Run: headless pygame with SDL's dummy video driver; simulated clock (each Clock.tick advances the game by its frame time, no real sleeping); random seed 0; keys injected as events and as key.get_pressed() state; mouse plan: one left click at the window centre at the start of phase 2, then a move to the lower-right quarter at the start of phase 3.
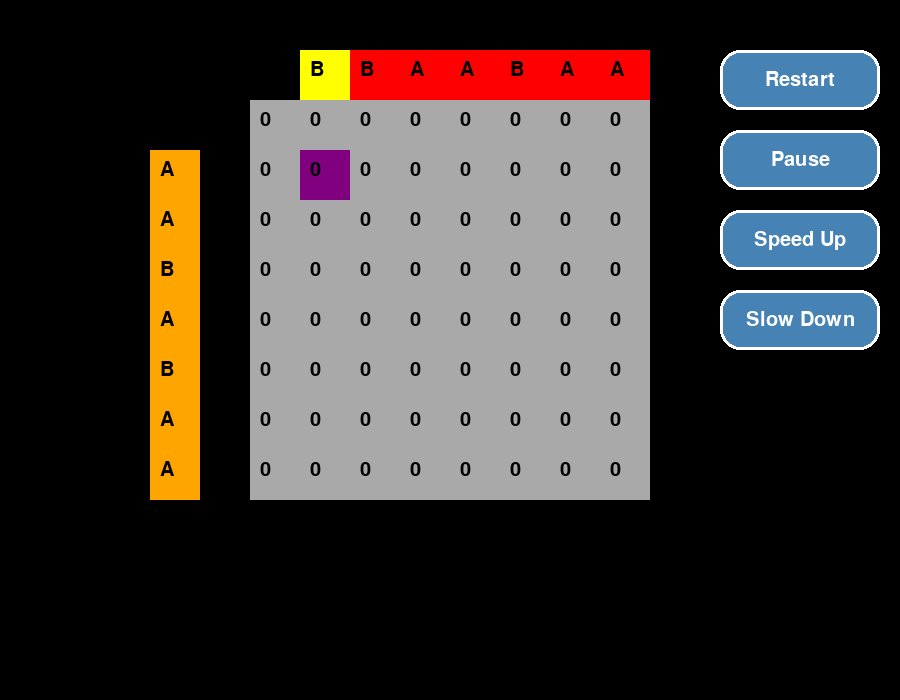
Frame 1 of 4 · flips 1–60 · no input
Frame 2 of 4 · flips 61–180 · clicked the window centre · tapped SPACE, RETURN · held RIGHT (→), D · screen unchanged from frame 1, image omitted
Frame 3 of 4 · flips 181–300 · moved the mouse to the lower-right quarter · held DOWN (↓), S · screen unchanged from frame 2, image omitted
Frame 4 of 4 · flips 301–420 · held LEFT (←), A, UP (↑), W · screen unchanged from frame 3, image omitted

The pygame program that drew these frames:

import pygame
import sys

pygame.init()

WIDTH, HEIGHT = 900, 700
screen = pygame.display.set_mode((WIDTH, HEIGHT))
pygame.display.set_caption("LCS Animation")

BLACK = (0, 0, 0)
WHITE = (255, 255, 255)
GREEN = (0, 255, 0)
RED = (255, 0, 0)
BLUE = (0, 0, 255)
ORANGE = (255, 165, 0)
GREY = (169, 169, 169)
YELLOW = (255, 255, 0)
PURPLE = (128, 0, 128)
BUTTON_COLOR = (70, 130, 180)
BUTTON_HOVER_COLOR = (100, 149, 237)

font = pygame.font.SysFont("comicsans", 30)

text1 = "AABABAA"
text2 = "BBAABAA"

index_i, index_j = 1, 1
animation_speed = 1500
last_update_time = pygame.time.get_ticks()
paused = False

m, n = len(text1), len(text2)
dp = [[0] * (n + 1) for _ in range(m + 1)]
all_lcs = set()
is_animation_complete = False


def reset_animation():
    global index_i, index_j, dp, is_animation_complete, all_lcs, paused
    index_i, index_j = 1, 1
    dp = [[0] * (n + 1) for _ in range(m + 1)]
    all_lcs.clear()
    is_animation_complete = False
    paused = False


def draw_strings():
    start_x, start_y = 200, 50
    box_size = 50
    for i, char in enumerate(text1):
        color = ORANGE if i + 1 == index_i else ORANGE
        pygame.draw.rect(
            screen,
            color,
            pygame.Rect(
                start_x - box_size, start_y + (i + 2) * box_size, box_size, box_size
            ),
        )
        text = font.render(char, True, BLACK)
        screen.blit(text, (start_x - box_size + 10, start_y + (i + 2) * box_size + 10))

    for j, char in enumerate(text2):
        color = YELLOW if j + 1 == index_j else RED
        pygame.draw.rect(
            screen,
            color,
            pygame.Rect(start_x + (j + 2) * box_size, start_y, box_size, box_size),
        )
        text = font.render(char, True, BLACK)
        screen.blit(text, (start_x + (j + 2) * box_size + 10, start_y + 10))


def draw_table():
    start_x, start_y = 200, 100
    box_size = 50
    for i in range(m + 1):
        for j in range(n + 1):
            if i == index_i and j == index_j:
                color = GREEN if text1[i - 1] == text2[j - 1] else PURPLE
            else:
                color = GREY
            pygame.draw.rect(
                screen,
                color,
                pygame.Rect(
                    start_x + (j + 1) * box_size,
                    start_y + i * box_size,
                    box_size,
                    box_size,
                ),
            )
            value = dp[i][j]
            text = font.render(str(value), True, BLACK)
            screen.blit(
                text, (start_x + (j + 1) * box_size + 10, start_y + i * box_size + 10)
            )


def update_table():
    global index_i, index_j, is_animation_complete
    if index_i > m:
        if not is_animation_complete:
            print_all_lcs(m, n, "")
            is_animation_complete = True
        return

    if index_j > n:
        index_i += 1
        index_j = 1
        return

    if text1[index_i - 1] == text2[index_j - 1]:
        dp[index_i][index_j] = dp[index_i - 1][index_j - 1] + 1
    else:
        dp[index_i][index_j] = max(dp[index_i - 1][index_j], dp[index_i][index_j - 1])

    index_j += 1


def backtrack_lcs(i, j, current_lcs):
    if i == 0 or j == 0:
        all_lcs.add(current_lcs[::-1])
        return
    if text1[i - 1] == text2[j - 1]:
        backtrack_lcs(i - 1, j - 1, current_lcs + text1[i - 1])
    else:
        if dp[i - 1][j] >= dp[i][j - 1]:
            backtrack_lcs(i - 1, j, current_lcs)
        if dp[i][j - 1] >= dp[i - 1][j]:
            backtrack_lcs(i, j - 1, current_lcs)


def print_all_lcs(i, j, current_lcs):
    backtrack_lcs(i, j, current_lcs)
    print("All LCS:")
    for lcs in all_lcs:
        print(lcs)


def display_lcs():
    lcs_text = "LCS: " + ", ".join(all_lcs)
    text = font.render(lcs_text, True, WHITE)
    screen.blit(text, (100, 600))


def draw_button(text, rect, hover):
    color = BUTTON_HOVER_COLOR if hover else BUTTON_COLOR
    pygame.draw.rect(screen, color, rect, border_radius=20)
    pygame.draw.rect(screen, WHITE, rect, 3, border_radius=20)
    button_text = font.render(text, True, WHITE)
    text_rect = button_text.get_rect(center=rect.center)
    screen.blit(button_text, text_rect)


def draw_buttons():
    restart_button_rect = pygame.Rect(720, 50, 160, 60)
    pause_button_rect = pygame.Rect(720, 130, 160, 60)
    speed_up_button_rect = pygame.Rect(720, 210, 160, 60)
    speed_down_button_rect = pygame.Rect(720, 290, 160, 60)
    return (
        restart_button_rect,
        pause_button_rect,
        speed_up_button_rect,
        speed_down_button_rect,
    )


def main():
    global last_update_time, paused, animation_speed
    running = True
    while running:
        screen.fill(BLACK)
        mouse_pos = pygame.mouse.get_pos()
        for event in pygame.event.get():
            if event.type == pygame.QUIT:
                running = False
            elif event.type == pygame.MOUSEBUTTONDOWN:
                (
                    restart_button_rect,
                    pause_button_rect,
                    speed_up_button_rect,
                    speed_down_button_rect,
                ) = draw_buttons()
                if restart_button_rect.collidepoint(event.pos):
                    reset_animation()
                elif pause_button_rect.collidepoint(event.pos):
                    paused = not paused
                elif speed_up_button_rect.collidepoint(event.pos):
                    animation_speed = max(500, animation_speed - 500)
                elif speed_down_button_rect.collidepoint(event.pos):
                    animation_speed += 500

        draw_strings()
        draw_table()

        (
            restart_button_rect,
            pause_button_rect,
            speed_up_button_rect,
            speed_down_button_rect,
        ) = draw_buttons()
        draw_button(
            "Restart", restart_button_rect, restart_button_rect.collidepoint(mouse_pos)
        )
        draw_button(
            "Pause" if not paused else "Resume",
            pause_button_rect,
            pause_button_rect.collidepoint(mouse_pos),
        )
        draw_button(
            "Speed Up",
            speed_up_button_rect,
            speed_up_button_rect.collidepoint(mouse_pos),
        )
        draw_button(
            "Slow Down",
            speed_down_button_rect,
            speed_down_button_rect.collidepoint(mouse_pos),
        )

        if not paused:
            current_time = pygame.time.get_ticks()
            if current_time - last_update_time > animation_speed:
                update_table()
                last_update_time = current_time

        if is_animation_complete:
            display_lcs()

        pygame.display.flip()

    pygame.quit()
    sys.exit()


if __name__ == "__main__":
    main()
